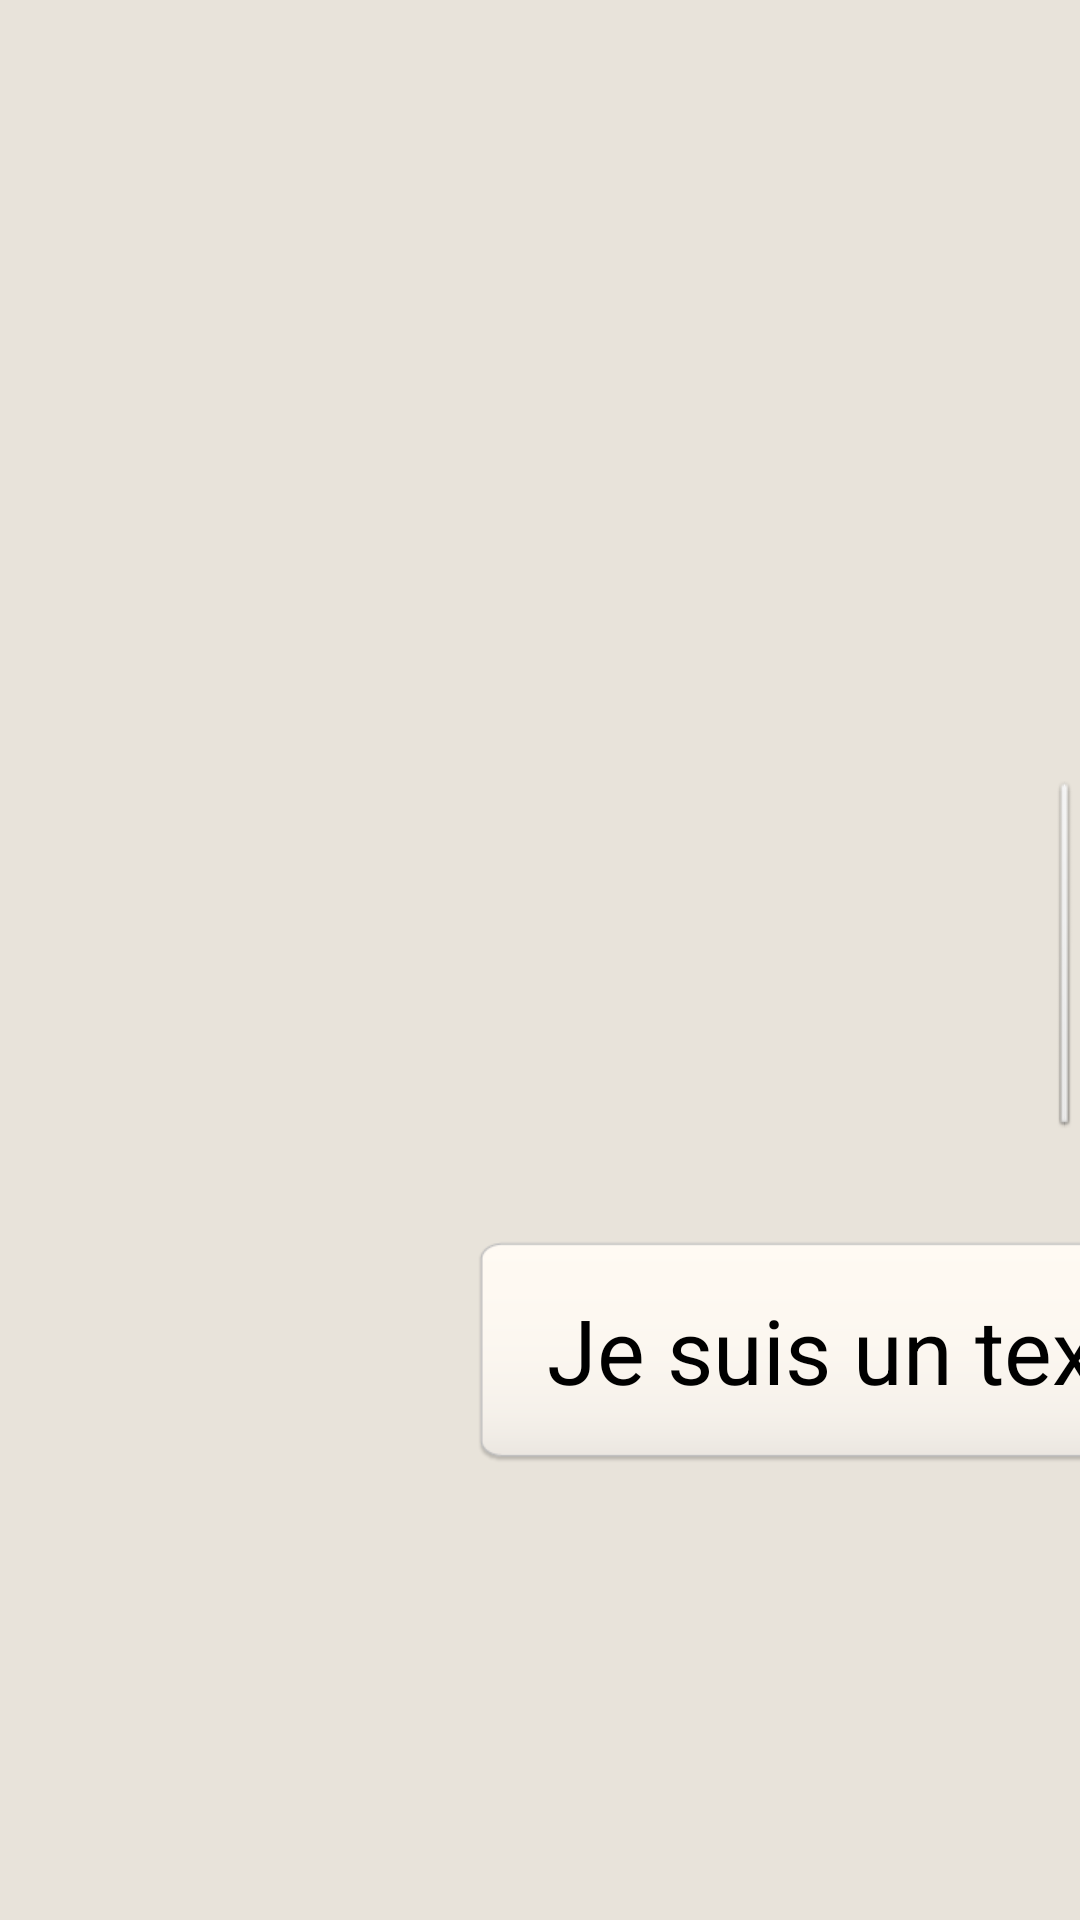

Android layout source for this screen:
<!-- AndroidManifest.xml: application theme AppTheme -->
<!-- res/layout/activity_font.xml -->
<RelativeLayout xmlns:android="http://schemas.android.com/apk/res/android"
    xmlns:tools="http://schemas.android.com/tools"
    android:layout_width="match_parent"
    android:layout_height="match_parent"
    android:background="@color/blanc_casse"
    tools:context="${relativePackage}.${activityClass}" >

    <Button
        android:id="@+id/bouton_police1"
        android:layout_width="300dp"
        android:layout_height="120dp"
        android:layout_centerVertical="true"
        android:layout_marginLeft="350dp" />

    <Button
        android:id="@+id/bouton_police2"
        android:layout_width="300dp"
        android:layout_height="120dp"
        android:layout_centerVertical="true"
        android:layout_marginLeft="100dp"
        android:layout_toRightOf="@id/bouton_police1" />

    <TextView
        android:layout_width="wrap_content"
        android:layout_height="wrap_content"
        android:layout_alignRight="@+id/bouton_police2"
        android:layout_below="@+id/bouton_police1"
        android:layout_marginRight="36dp"
        android:layout_marginTop="17dp"
        android:background="@drawable/bulle_bas"
        android:text="Je suis un texte à la police changeante"
        android:textColor="@color/noir"
        android:textSize="30sp" />

</RelativeLayout>
<!-- resources referenced by this layout -->
<resources>
  <color name="blanc_casse">#E8E3DA</color>
  <color name="noir">#000000</color>
  <style name="AppTheme" parent="AppBaseTheme">
          <item name="android:typeface">sans</item>
      </style>
  <style name="AppBaseTheme" parent="android:Theme.Light">
      </style>
</resources>
